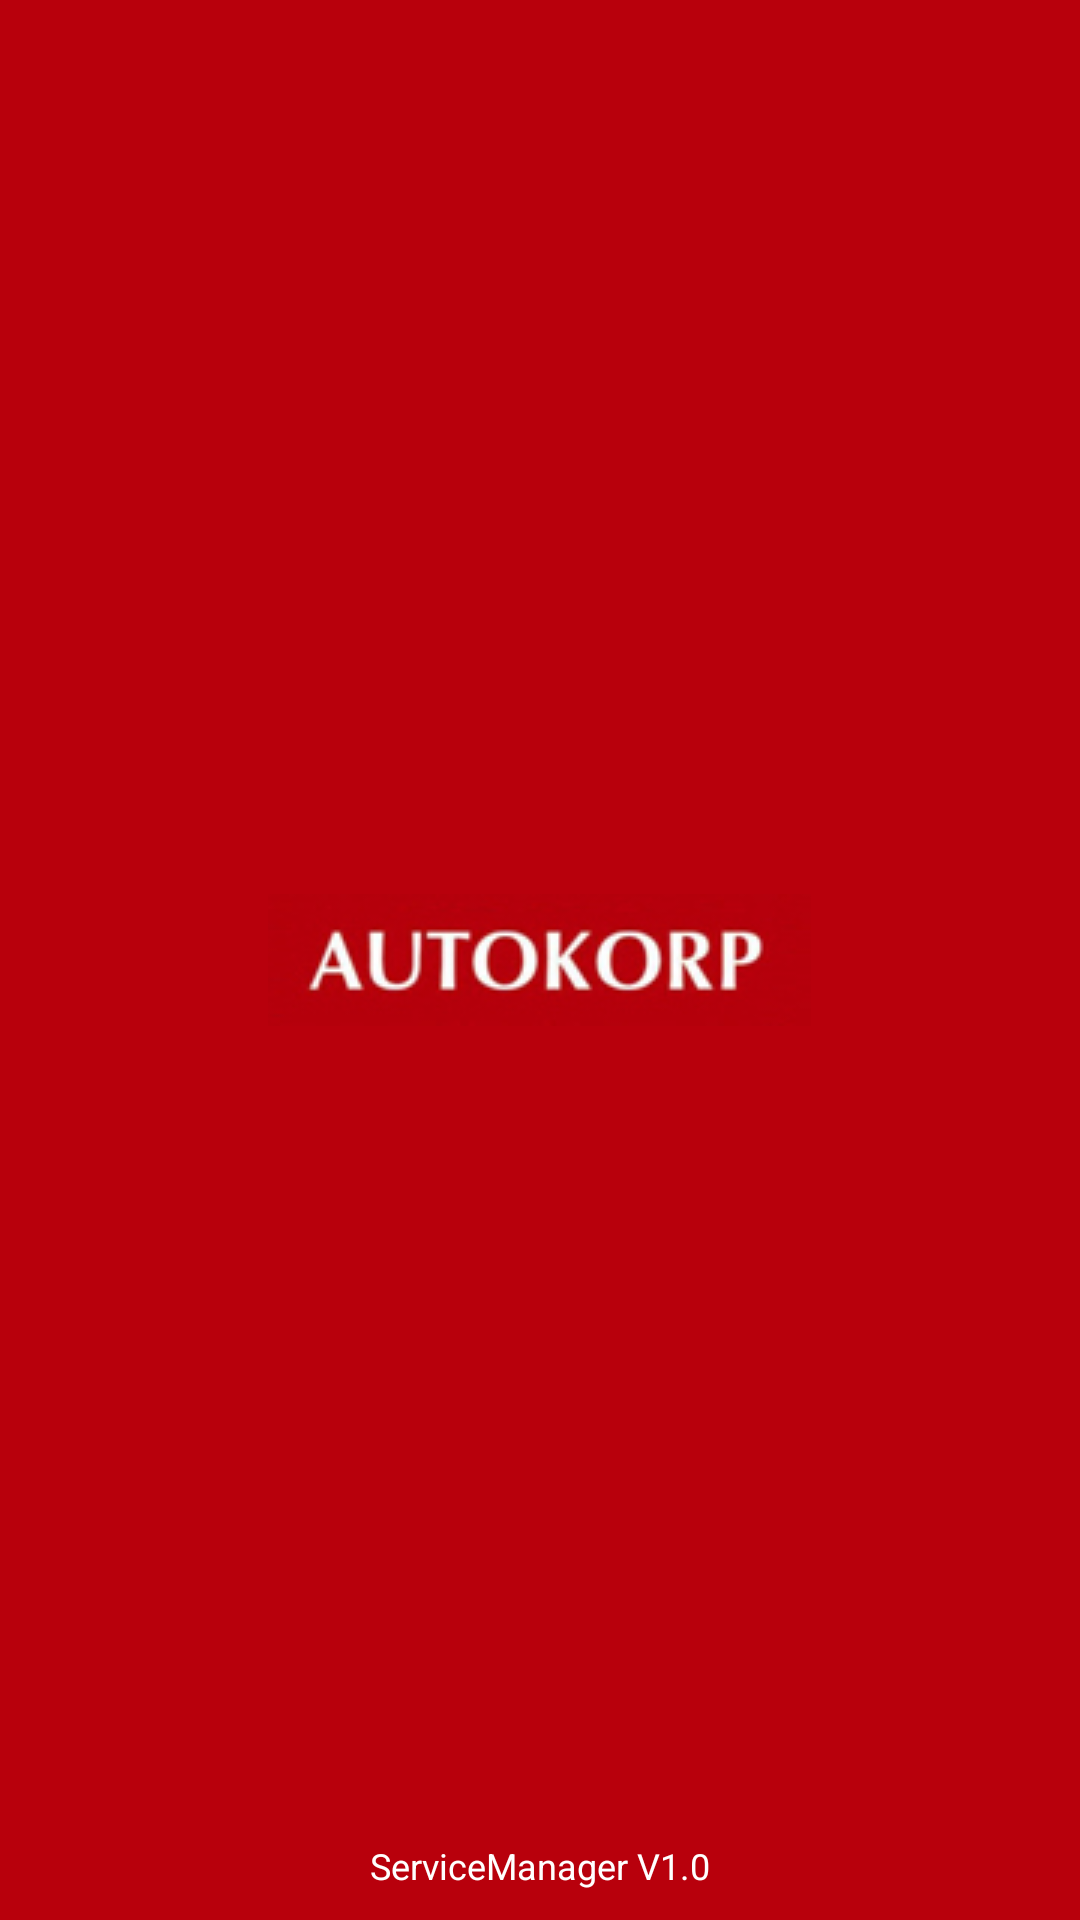

Write the Android layout XML for this screen, with the resource values it uses.
<!-- AndroidManifest.xml: application theme AppTheme -->
<!-- res/layout/activity_splash.xml -->
<?xml version="1.0" encoding="utf-8"?>
<RelativeLayout xmlns:android="http://schemas.android.com/apk/res/android"
                android:layout_width="match_parent"
                android:layout_height="match_parent"
                android:animateLayoutChanges="true"
                android:background="@drawable/tab_selected" >

    <ImageView
        android:id="@+id/imgLogo"
        android:layout_width="wrap_content"
        android:layout_height="wrap_content"
        android:layout_centerInParent="true"
        android:src="@drawable/autokorp_logo" />

    <TextView
        android:layout_width="fill_parent"
        android:layout_height="wrap_content"
        android:layout_marginBottom="10dp"
        android:textSize="12dp"
        android:textColor="#ffff"
        android:gravity="center_horizontal"
        android:layout_alignParentBottom="true"
        android:text="ServiceManager V1.0" />

</RelativeLayout>
<!-- resources referenced by this layout -->
<resources>
  <!-- drawable autokorp_logo: png bitmap (drawable, 12417 bytes) -->
  <!-- drawable tab_selected: png bitmap (drawable, 201 bytes) -->
  <style name="AppTheme" parent="MyNewTheme">
       </style>
  <style name="MyNewTheme" parent="Theme.AppCompat.Light.DarkActionBar">
          <item name="actionBarSize">50dp</item>
          <item name="android:windowBackground">@color/custom_theme_color</item>
          <item name="android:colorBackground">@color/custom_theme_color</item>
  
      </style>
  <color name="custom_theme_color">#b0b0ff</color>
</resources>
